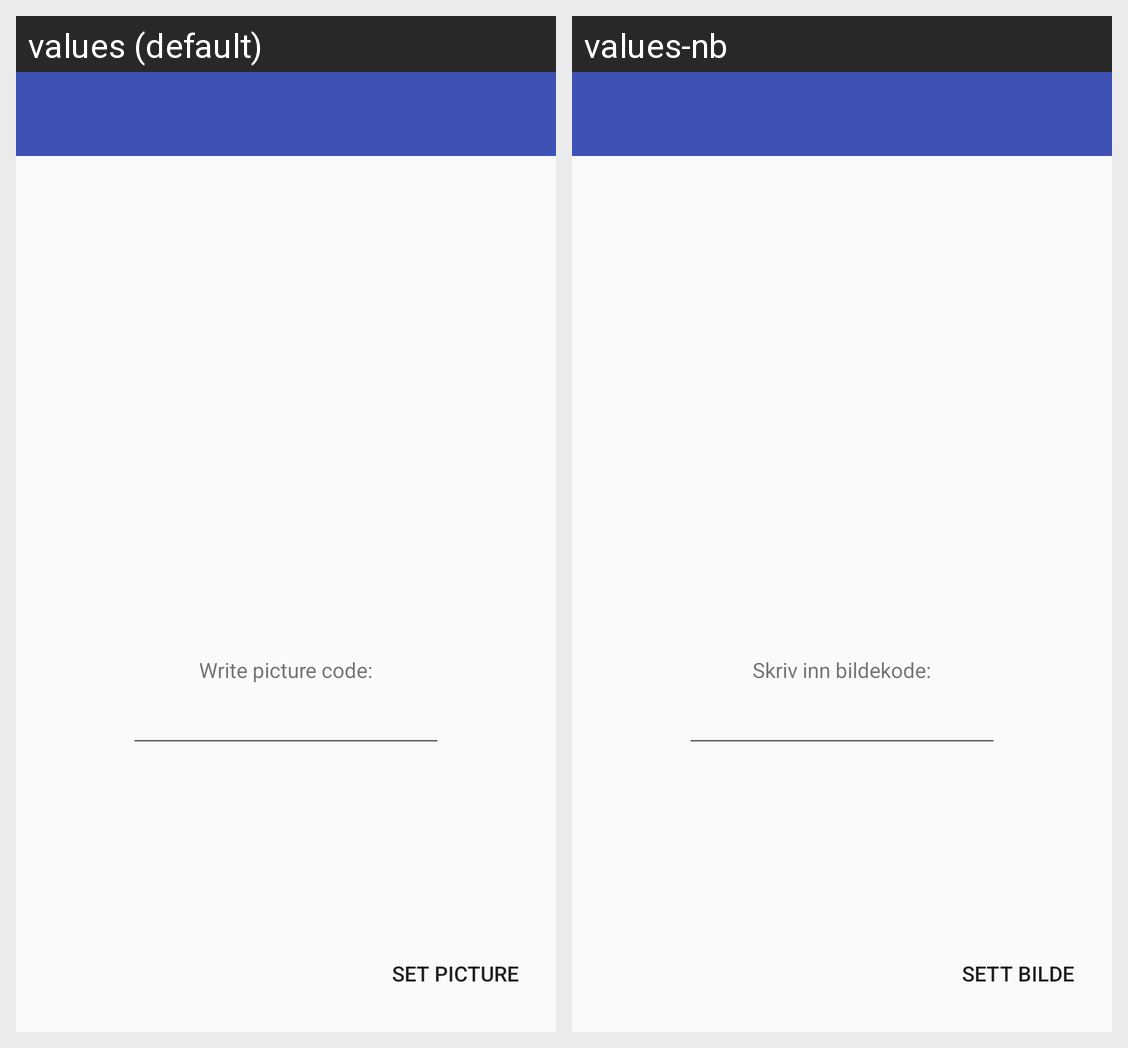

Translations of the strings shown on this Android screen, per locale in the grid:
Android screen res/layout/activity_main4.xml rendered under 2 locales, left to right: values (default), values-nb. Device: Nexus 5 (rendered at 1080×1920; each locale shown at half size, 540×960, under a caption strip naming it); theme AppTheme.NoActionBar.
Strings drawn on this screen, with the default value and each locale's value (text and hints the layout hard-codes, and strings that could not be matched under every locale, appear in the picture but are not listed):

writepictureToken
  values: Write picture code:
  values-nb: Skriv inn bildekode:

setPic
  values: Set picture
  values-nb: Sett bilde
